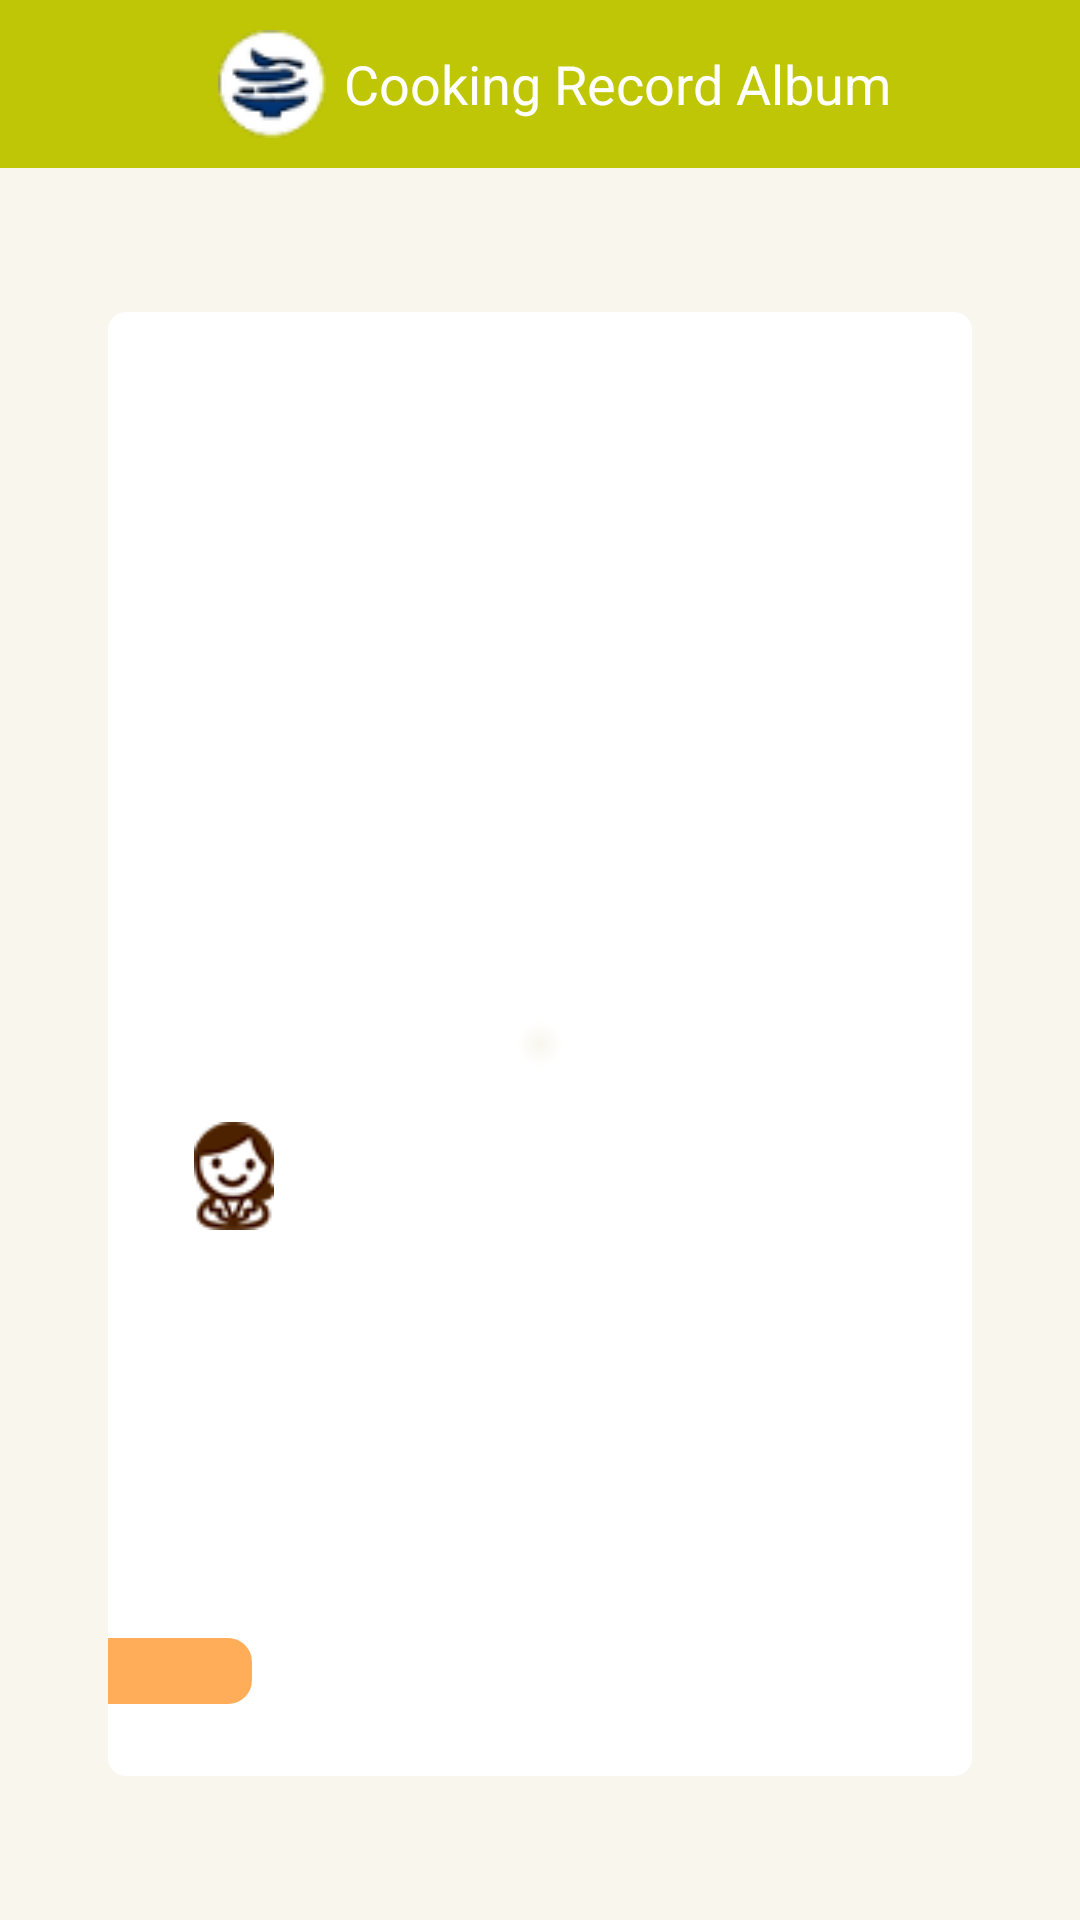

Produce the Android XML layout that renders to this screen, including the resource entries it uses.
<!-- AndroidManifest.xml: application theme AppTheme -->
<!-- res/layout/recipe_details.xml -->
<?xml version="1.0" encoding="utf-8"?>
<LinearLayout xmlns:android="http://schemas.android.com/apk/res/android"
              xmlns:app="http://schemas.android.com/apk/res-auto"
              android:orientation="vertical"
              android:layout_width="match_parent"
              android:layout_height="match_parent"
              android:background="@color/colorHeader">

    <androidx.appcompat.widget.Toolbar
            android:id="@+id/action_bar"
            android:layout_width="match_parent"
            android:layout_height="?attr/actionBarSize"
            app:layout_collapseMode="pin">
        <RelativeLayout
                android:layout_width="match_parent"
                android:layout_height="match_parent"
                android:gravity="center">
            <LinearLayout
                    android:layout_width="match_parent"
                    android:layout_height="match_parent"
                    android:gravity="center">
                <ImageView
                        android:layout_width="wrap_content"
                        android:layout_height="match_parent"
                        android:src="@drawable/ic_launcher"/>
                <TextView
                        android:layout_width="wrap_content"
                        android:layout_height="wrap_content"
                        android:text="@string/cooking_record_album"
                        android:gravity="center"
                        android:textSize="18sp"
                        android:paddingHorizontal="6dp"
                        android:textColor="@color/colorTextWhite"
                        android:id="@+id/toolbar_title"/>
            </LinearLayout>
        </RelativeLayout>
    </androidx.appcompat.widget.Toolbar>

    <RelativeLayout
            android:layout_width="match_parent"
            android:layout_height="match_parent"
            android:layout_marginVertical="48dp"
            android:layout_marginHorizontal="36dp"
            android:background="@drawable/rounded_corner"
    >

    <ImageView
            android:id="@+id/food_images"
            android:layout_width="320dp"
            android:layout_height="270dp"
            android:layout_centerHorizontal="true"
    />
    <LinearLayout
            android:id="@+id/comment_section"
            android:layout_width="match_parent"
            android:layout_height="wrap_content"
            android:paddingHorizontal="24dp"
            android:layout_below="@id/food_images"
    >
        <ImageView
                android:layout_width="36dp"
                android:layout_height="36dp"
                android:layout_centerHorizontal="true"
                android:layout_gravity="center"
                android:src="@drawable/comment_icon"
        />
        <TextView
                android:id="@+id/comment"
                android:layout_width="wrap_content"
                android:layout_height="wrap_content"
                android:paddingHorizontal="6dp"
                android:textColor="@color/colorPrimary"
                android:paddingTop="8dp"
                android:paddingRight="18dp"
                android:textSize="16sp"/>
    </LinearLayout>


        <LinearLayout
                android:layout_width="match_parent"
                android:layout_height="wrap_content"
                android:layout_alignParentBottom= "true"
                android:layout_marginBottom="24dp"
                >
            <TextView
                    android:id="@+id/recipe_type"
                    android:layout_width="wrap_content"
                    android:layout_height="wrap_content"
                    android:layout_alignParentLeft="true"
                    android:paddingHorizontal="24dp"
                    android:height="22dp"
                    android:textColor="@color/colorTextWhite"
                    android:background="@drawable/recipe_type_background_alternative"
                    android:gravity="center"
                    android:textStyle="bold"
                    android:textSize="18sp"/>

            <TextView
                    android:id="@+id/recorded_at"
                    android:layout_width="wrap_content"
                    android:layout_height="wrap_content"
                    android:layout_alignParentRight="true"
                    android:paddingHorizontal="24dp"
                    android:textColor="@color/colorTextGray"
                    android:textSize="14sp"/>
        </LinearLayout>
    </RelativeLayout>
</LinearLayout>
<!-- resources referenced by this layout -->
<resources>
  <color name="colorHeader">#f8f6ed</color>
  <color name="colorPrimary">#013473</color>
  <color name="colorTextGray">#949183</color>
  <color name="colorTextWhite">#fff</color>
  <!-- drawable comment_icon: png bitmap (drawable, 1651 bytes) -->
  <!-- drawable ic_launcher: png bitmap (drawable, 2763 bytes) -->
  <!-- drawable recipe_type_background_alternative (drawable) -->
  <?xml version="1.0" encoding="utf-8"?>
  <shape xmlns:android="http://schemas.android.com/apk/res/android"
         android:shape="rectangle">
  
      
      <corners
              android:topRightRadius="8dp"
              android:bottomRightRadius="8dp"
      />
  
      
      <solid
              android:color="@color/colorTextOrange"/>
  
  </shape>
  <!-- drawable rounded_corner (drawable) -->
  <shape xmlns:android="http://schemas.android.com/apk/res/android">
      <corners android:radius="6dp" />
      <gradient
              android:type="radial"
              android:gradientRadius="8dp"
              android:endColor="@color/colorContainerLight"
      />
  </shape>
  <string name="cooking_record_album">Cooking Record Album</string>
  <style name="AppTheme" parent="Theme.AppCompat.Light.NoActionBar">
          <item name="colorPrimaryDark">@color/colorExternalHeader</item>
          <item name="toolbarStyle">@style/ToolbarStyle</item>
      </style>
  <color name="colorTextOrange">#FFAD59</color>
  <color name="colorContainerLight">#fff</color>
  <color name="colorExternalHeader">#bfc606</color>
  <style name="ToolbarStyle" parent="Widget.AppCompat.Toolbar">
          <item name="android:background">@color/colorExternalHeader</item>
          <item name="titleTextAppearance">@style/TitleTextAppearance</item>
      </style>
  <style name="TitleTextAppearance" parent="TextAppearance.AppCompat.Widget.ActionBar.Title">
          <item name="android:textSize">18sp</item>
          <item name="android:textColor">@color/colorTextWhite</item>
      </style>
</resources>
